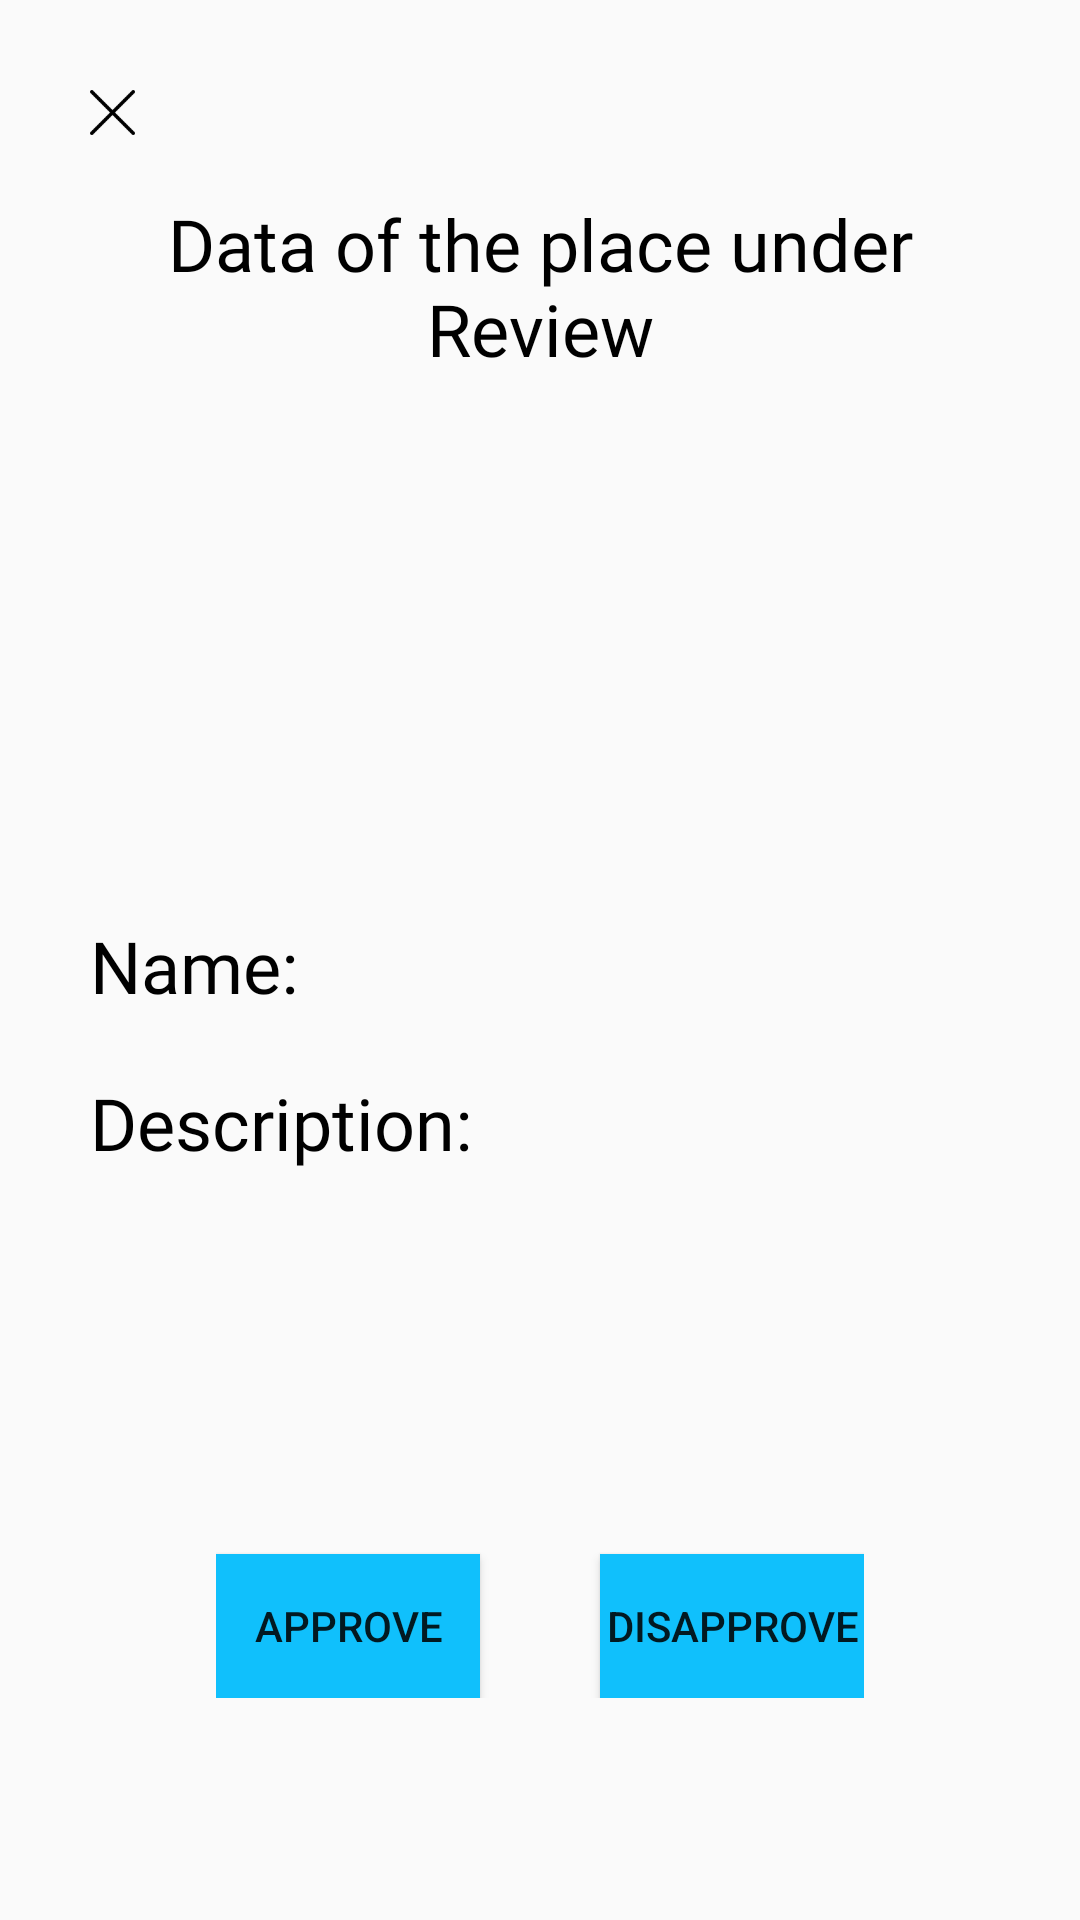

Android layout source for this screen:
<!-- AndroidManifest.xml: application theme AppTheme -->
<!-- res/layout/activity_review_place_data.xml -->
<?xml version="1.0" encoding="utf-8"?>
<ScrollView xmlns:android="http://schemas.android.com/apk/res/android"
    xmlns:app="http://schemas.android.com/apk/res-auto"
    xmlns:tools="http://schemas.android.com/tools"
    android:layout_width="match_parent"
    android:layout_height="match_parent"
    tools:context=".User.ReviewPlaceData">

    <LinearLayout
        android:layout_width="match_parent"
        android:layout_height="wrap_content"
        android:orientation="vertical"
        android:padding="30dp">

        <ImageView
            android:id="@+id/cancelToMain"
            android:layout_width="wrap_content"
            android:layout_height="wrap_content"
            android:layout_marginBottom="20dp"
            android:onClick="GotoMain"
            android:src="@drawable/cancel" />

        <TextView
            android:layout_width="wrap_content"
            android:layout_height="wrap_content"
            android:layout_gravity="center"
            android:fontFamily="@font/muli_bold"
            android:text="Data of the place under Review"
            android:textAlignment="center"
            android:textColor="@color/colorBlack"
            android:textSize="24sp" />

        <ImageView
            android:id="@+id/reviewimage"
            android:layout_width="150dp"
            android:layout_height="150dp"
            android:layout_gravity="center"
            android:layout_marginTop="10dp" />

        <LinearLayout
            android:layout_width="wrap_content"
            android:layout_height="wrap_content"
            android:layout_marginTop="20dp"
            android:orientation="horizontal">

            <TextView
                android:layout_width="wrap_content"
                android:layout_height="wrap_content"
                android:fontFamily="@font/muli_bold"
                android:text="Name: "
                android:textColor="@color/colorBlack"
                android:textSize="24sp" />

            <TextView
                android:id="@+id/reviewname"
                android:layout_width="wrap_content"
                android:layout_height="wrap_content"
                android:fontFamily="@font/muli_extralight"
                android:textColor="@color/colorBlack"
                android:textSize="18sp" />

        </LinearLayout>

        <LinearLayout
            android:layout_width="wrap_content"
            android:layout_height="wrap_content"
            android:layout_marginTop="20dp"
            android:orientation="horizontal">

            <TextView
                android:layout_width="wrap_content"
                android:layout_height="wrap_content"
                android:fontFamily="@font/muli_bold"
                android:text="Description: "
                android:textColor="@color/colorBlack"
                android:textSize="24sp" />

            <TextView
                android:id="@+id/reviewdesc"
                android:layout_width="wrap_content"
                android:layout_height="100dp"
                android:fontFamily="@font/muli_extralight"
                android:textColor="@color/colorBlack"
                android:textSize="18sp" />

        </LinearLayout>

        <LinearLayout
            android:layout_width="wrap_content"
            android:layout_height="wrap_content"
            android:layout_marginTop="30dp"
            android:layout_gravity="center"
            android:orientation="horizontal">

            <Button
                android:layout_width="match_parent"
                android:layout_height="wrap_content"
                android:text="Approve"
                android:layout_marginTop="30dp"
                android:layout_marginRight="20dp"
                android:onClick="Approve"
                android:background="@color/colorPrimary"/>

            <Button
                android:layout_width="match_parent"
                android:layout_height="wrap_content"
                android:text="DisApprove"
                android:layout_marginTop="30dp"
                android:layout_marginLeft="20dp"
                android:onClick="DisApprove"
                android:background="@color/colorPrimary"/>

        </LinearLayout>

    </LinearLayout>

</ScrollView>
<!-- resources referenced by this layout -->
<resources>
  <color name="colorBlack">#000000</color>
  <color name="colorPrimary">#10c0fc</color>
  <!-- drawable cancel: png bitmap (drawable-hdpi, 626 bytes) -->
  <style name="AppTheme" parent="Theme.MaterialComponents.Light.NoActionBar.Bridge">
          
          <item name="colorPrimary">@color/colorPrimary</item>
          <item name="colorPrimaryDark">@color/colorPrimary</item>
          <item name="colorAccent">@color/colorBlack</item>
      </style>
</resources>
